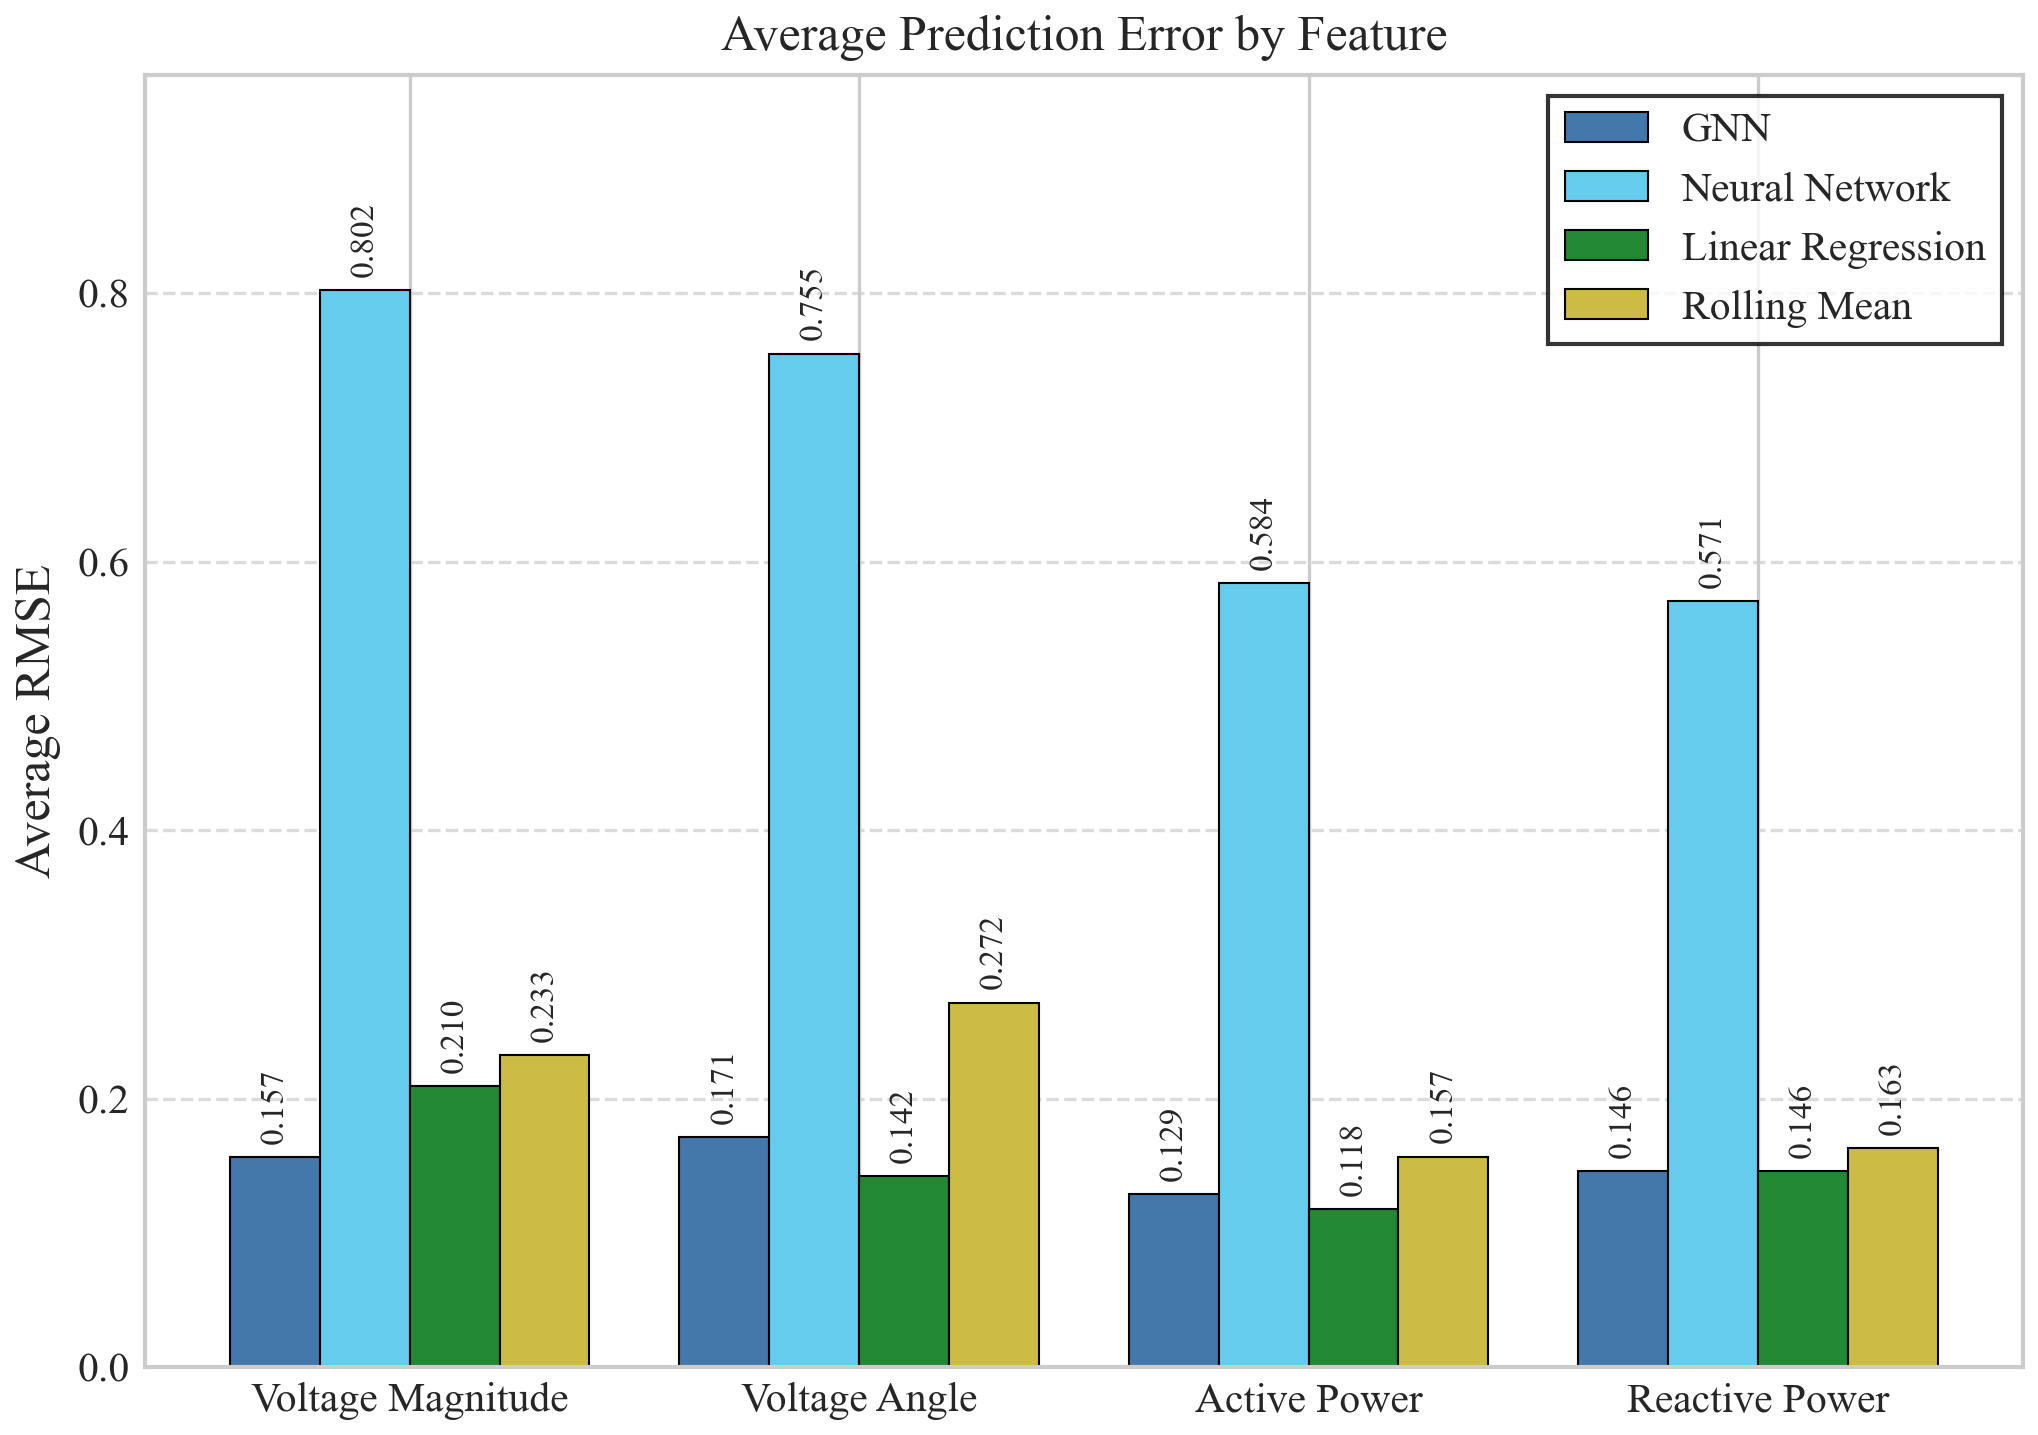

Source data for this figure (header and first rows):
, GNN, Neural Network, Linear Regression, Rolling Mean
Voltage Magnitude, 0.1567, 0.802, 0.2096, 0.2327
Voltage Angle, 0.1714, 0.755, 0.1425, 0.2716
Active Power, 0.1292, 0.5841, 0.118, 0.1568
Reactive Power, 0.146, 0.5706, 0.1461, 0.1631
